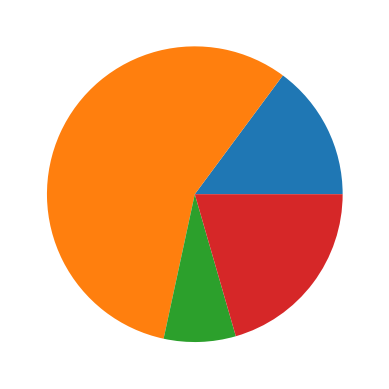
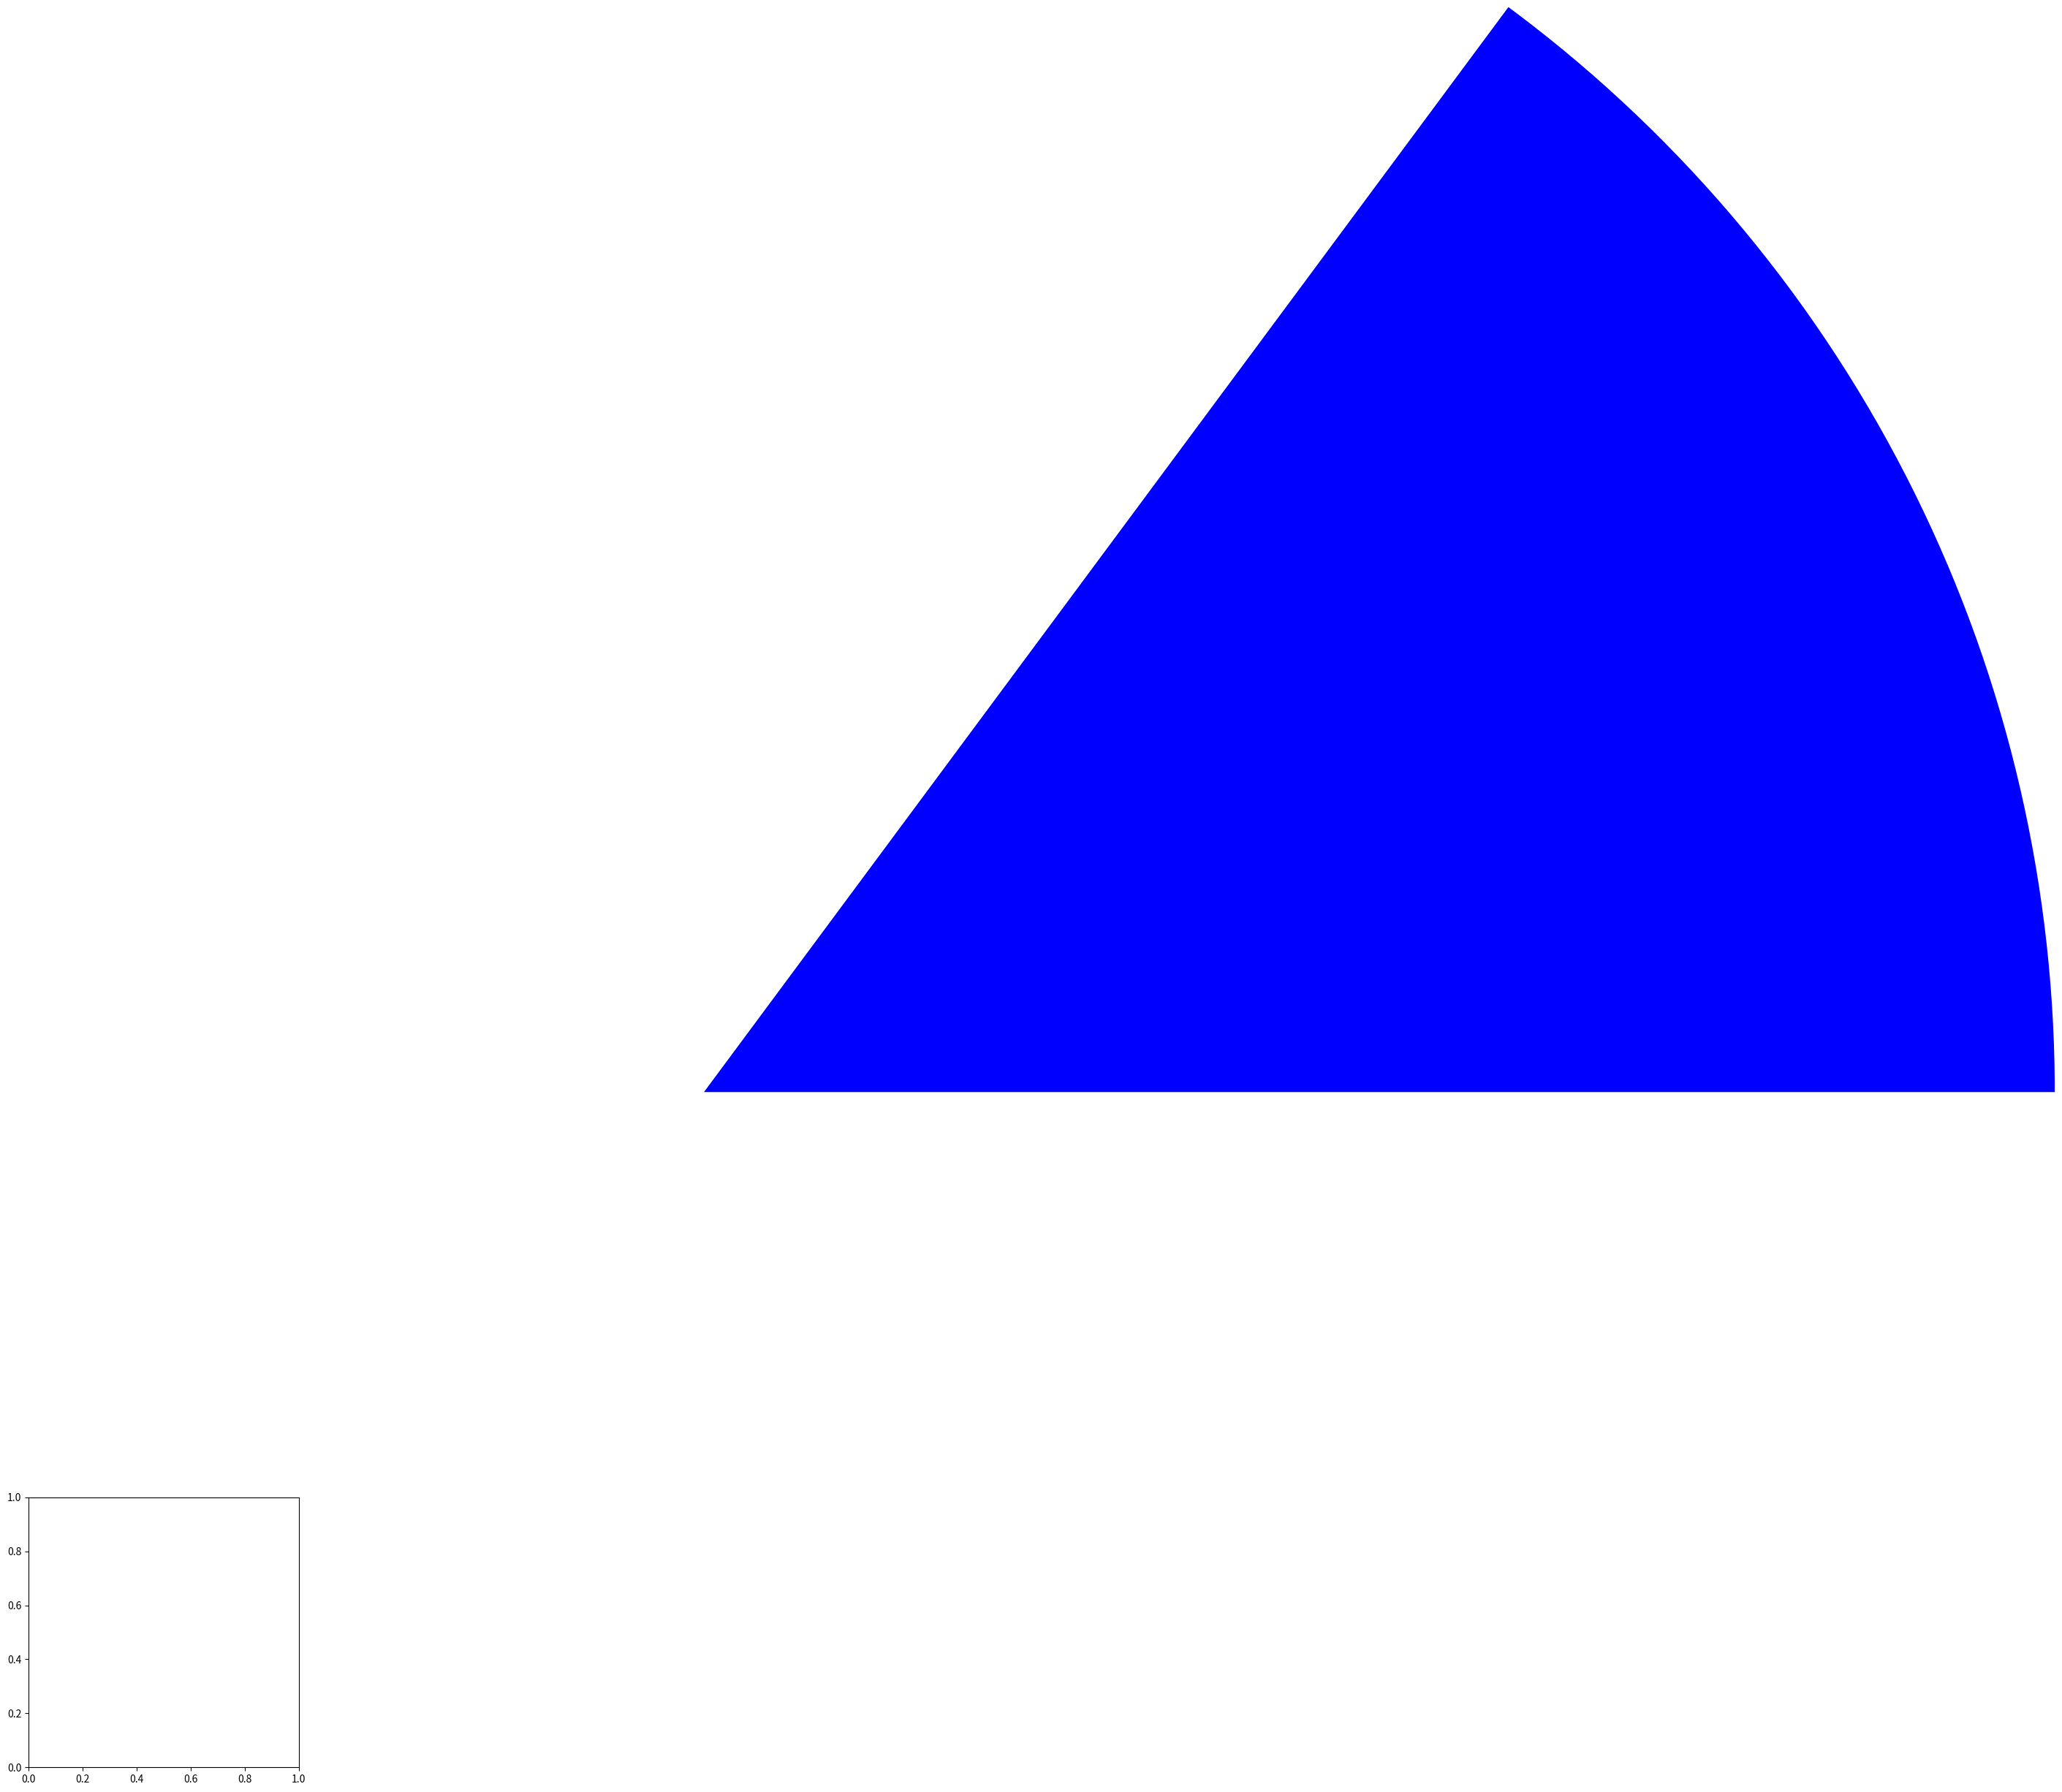

Source code (Python) for these figures, in order: (Note: this script raises an exception after producing the figures.)
import matplotlib.pyplot as plt
import numpy as np

'''x = [0 , 3 , 5, 6, 9, 10, 12, 15]
y = [2 , 3 , 4 , 5 , 6 , 7, 8, 9]

plt.stem(x, y)   #plot, scatter, bar, stairs, stem, fill_between (x, y1, y2), stem  PAIRWISE DATA

plt.title("Exempel på scatterplot")
plt.xlabel("X-axel")
plt.ylabel("Y-axel")
plt.show()

break'''

x = [ 'sapphire', 'diamond', 'topaz', 'rubin']
y = [34, 130, 18, 47]


plt.pie(y)                                         #COME FACCIO UN PIE CHART?
colors = 'blues'   #cosa scrivo qua
fig, ax = plt.subplots()
ax.pie(y, colors= colors, radius= 5, center = (2.5,2.5), frame = True)

plt.show()